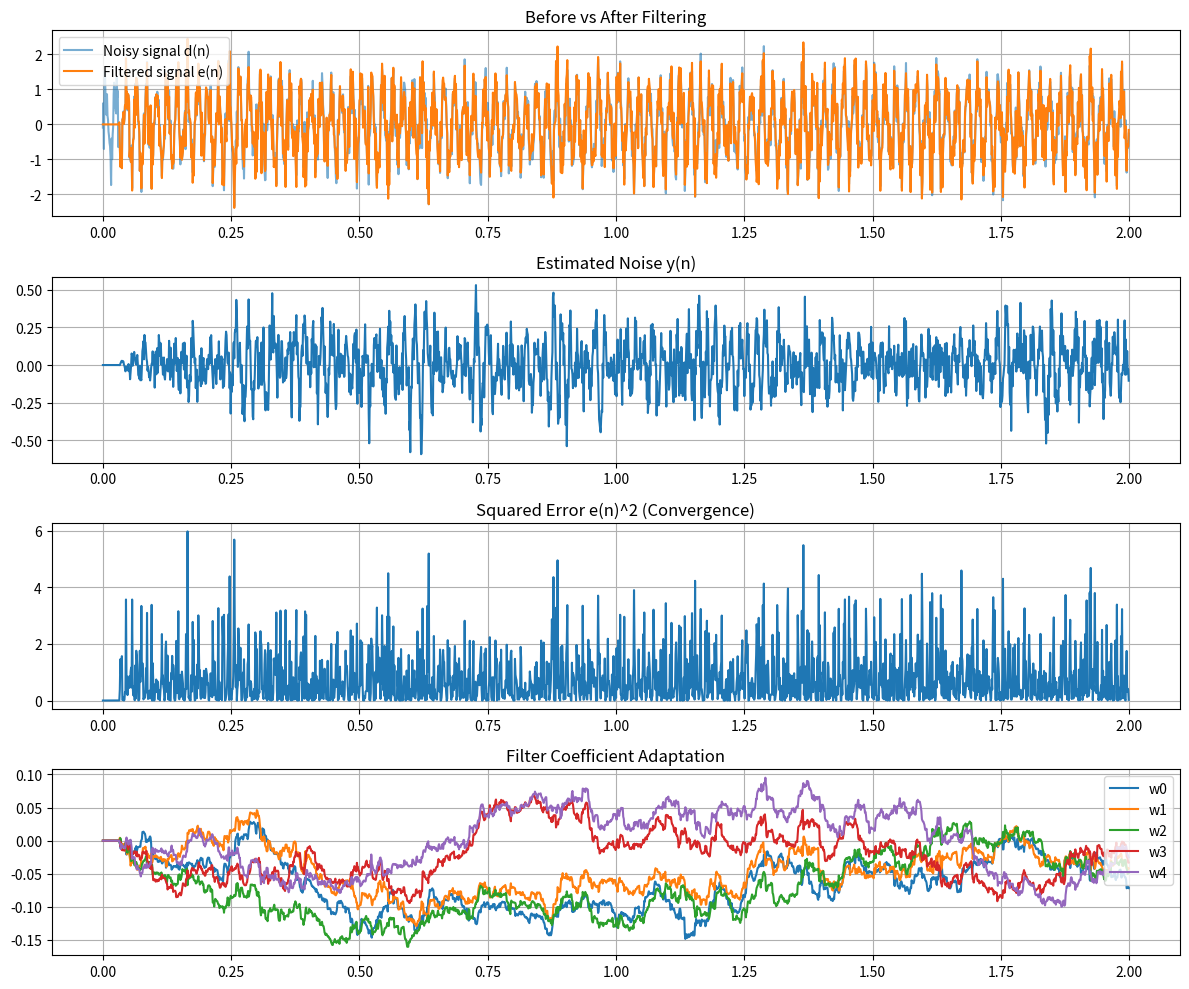

Source code (Python):
import numpy as np
import matplotlib.pyplot as plt

# -----------------------------
# Signal setup
# -----------------------------
fs = 1000
t = np.arange(0, 2, 1/fs)

# Clean signal
s = np.sin(2 * np.pi * 50 * t)

# Noise
noise = 0.5 * np.random.randn(len(t))

# Reference noise (correlated)
noise_ref = np.roll(noise, 2)

# Desired signal (signal + noise)
d = s + noise

# Input to adaptive filter
x = noise_ref

# -----------------------------
# LMS parameters
# -----------------------------
L = 32
mu = 0.01

w = np.zeros(L)
y = np.zeros(len(x))
e = np.zeros(len(x))

# Store weights over time (for plotting)
w_history = np.zeros((len(x), L))

# -----------------------------
# LMS algorithm
# -----------------------------
for n in range(L, len(x)):
    x_vec = x[n:n-L:-1]

    y[n] = np.dot(w, x_vec)     # estimated noise
    e[n] = d[n] - y[n]          # filtered signal

    w = w + mu * e[n] * x_vec

    w_history[n, :] = w

# -----------------------------
# Plot EVERYTHING
# -----------------------------
plt.figure(figsize=(12, 10))

# 1. Noisy vs filtered
plt.subplot(4,1,1)
plt.plot(t, d, label="Noisy signal d(n)", alpha=0.6)
plt.plot(t, e, label="Filtered signal e(n)")
plt.title("Before vs After Filtering")
plt.legend()
plt.grid()

# 2. Estimated noise
plt.subplot(4,1,2)
plt.plot(t, y)
plt.title("Estimated Noise y(n)")
plt.grid()

# 3. Squared error (learning)
plt.subplot(4,1,3)
plt.plot(t, e**2)
plt.title("Squared Error e(n)^2 (Convergence)")
plt.grid()

# 4. Coefficient evolution (first 5)
plt.subplot(4,1,4)
for i in range(5):
    plt.plot(t, w_history[:, i], label=f"w{i}")
plt.title("Filter Coefficient Adaptation")
plt.legend()
plt.grid()

plt.tight_layout()
plt.show()
